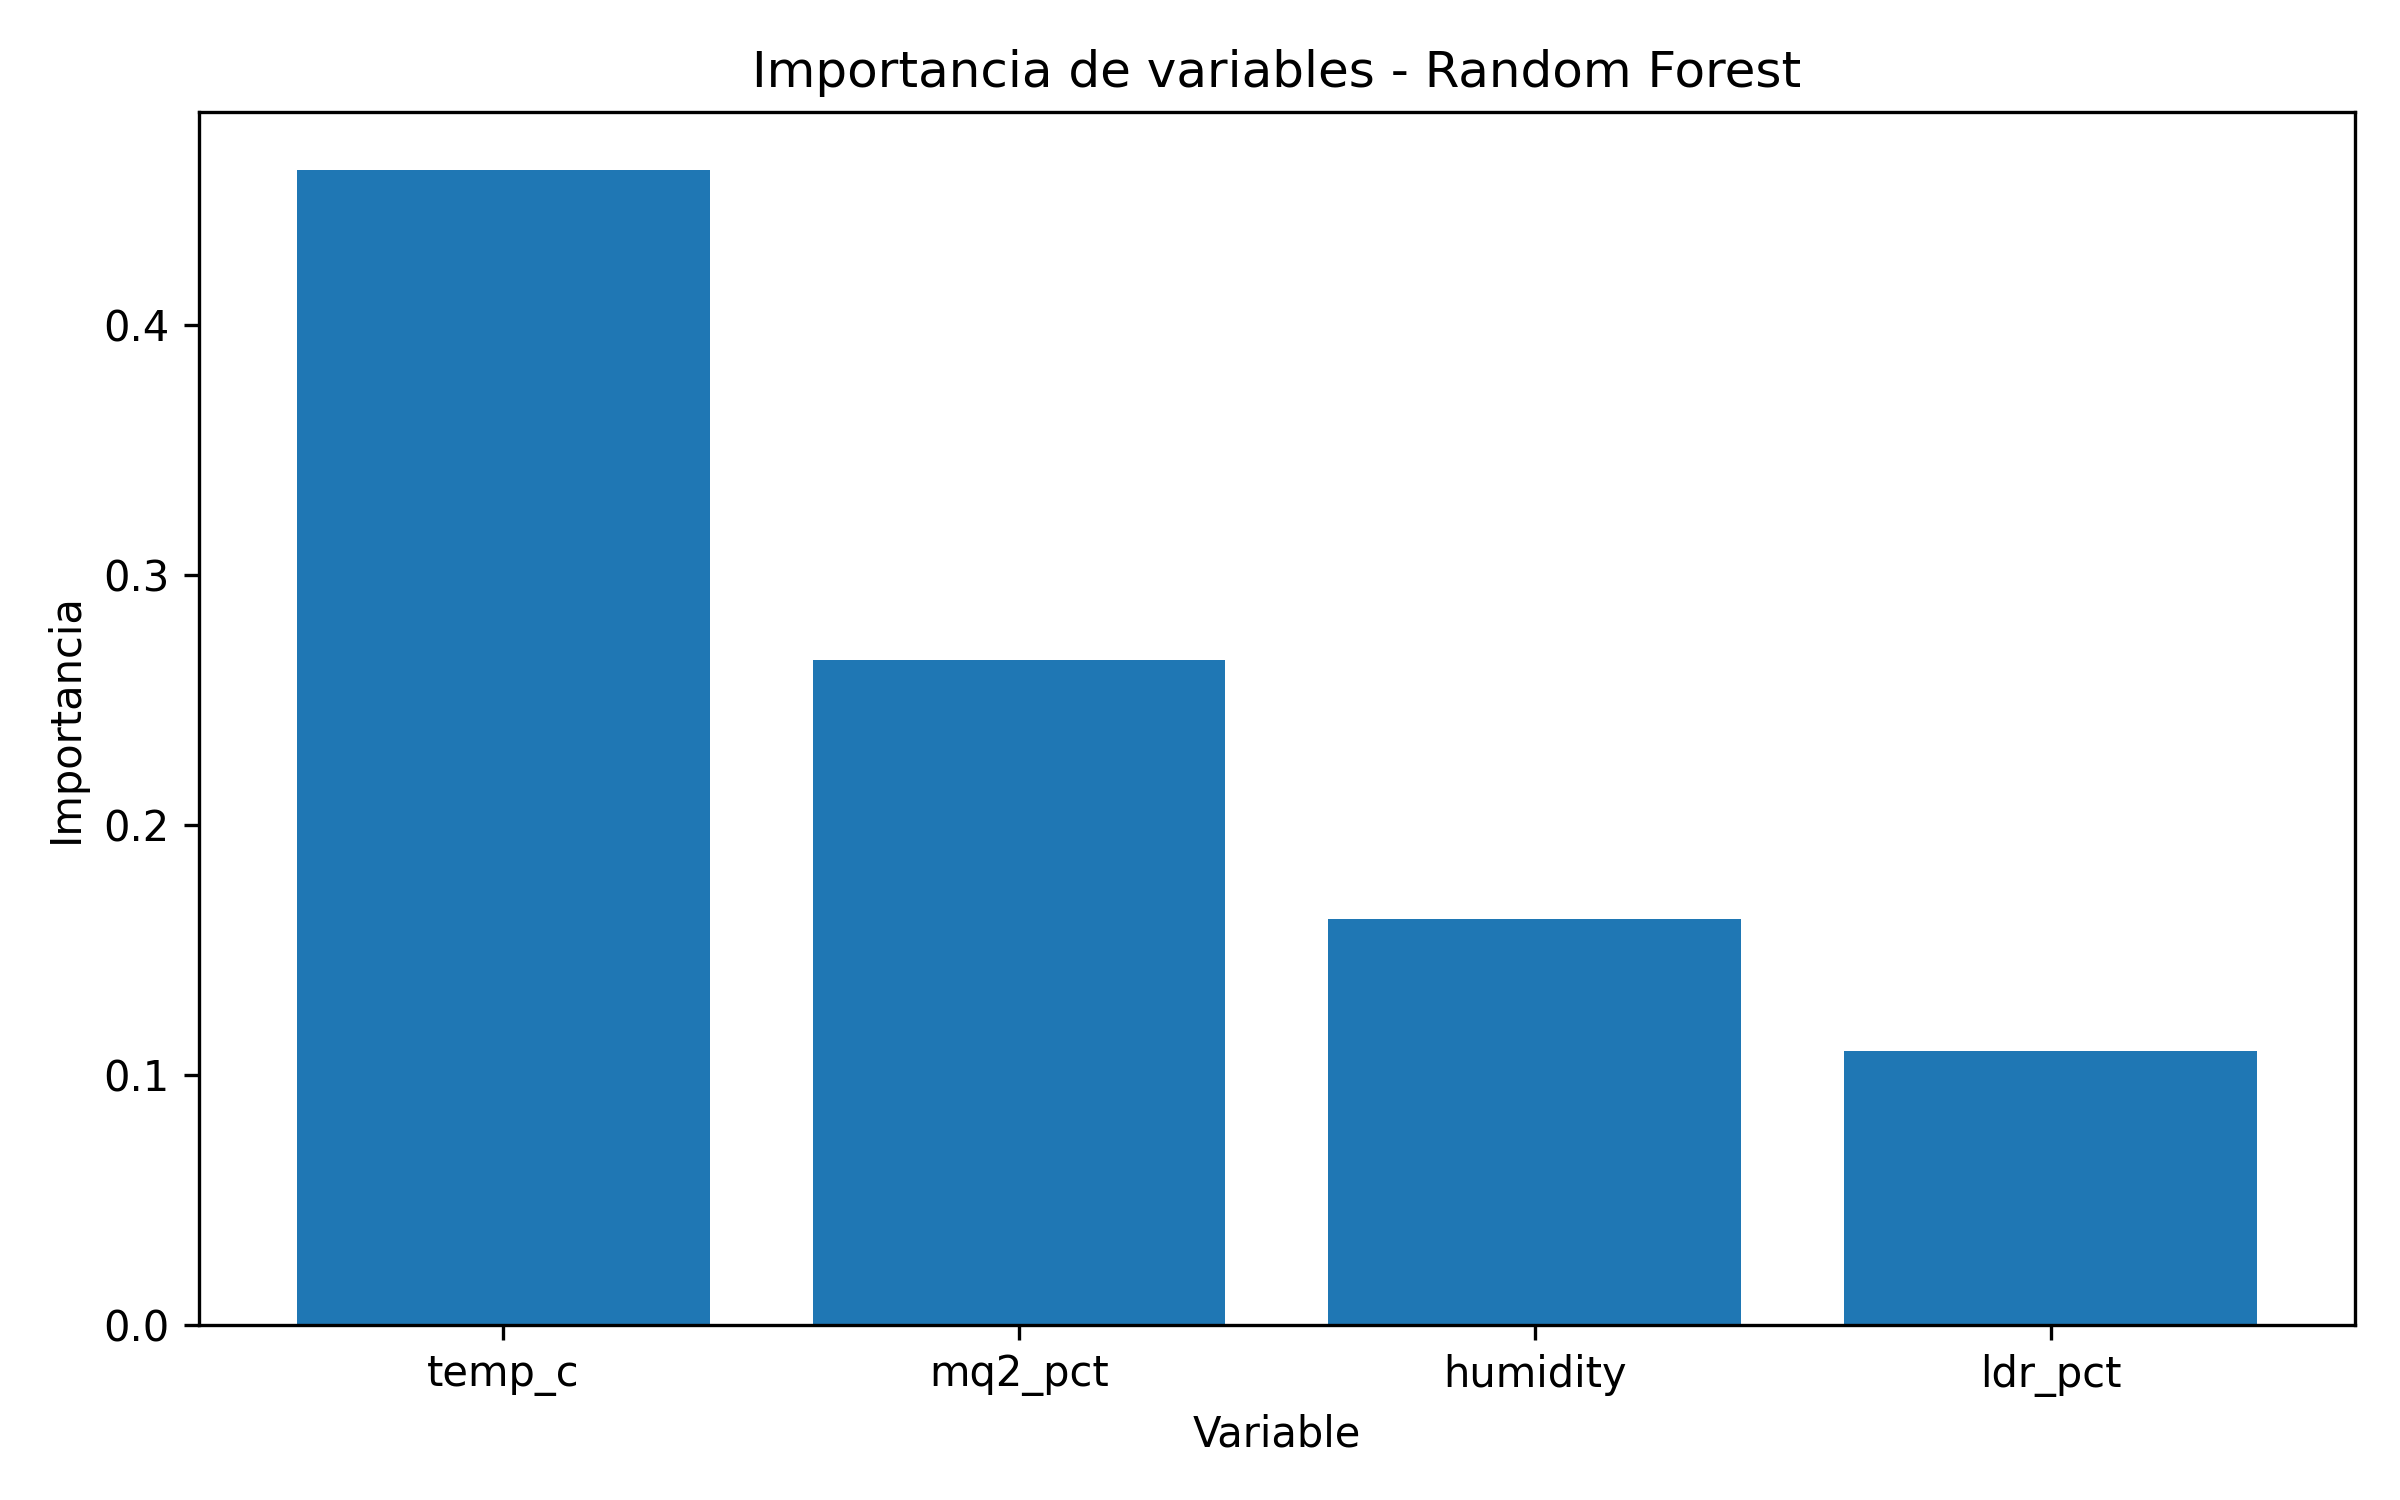

Values plotted in this chart, from the file beside it:
feature, importance
temp_c, 0.4621
mq2_pct, 0.2661
humidity, 0.1623
ldr_pct, 0.1095
